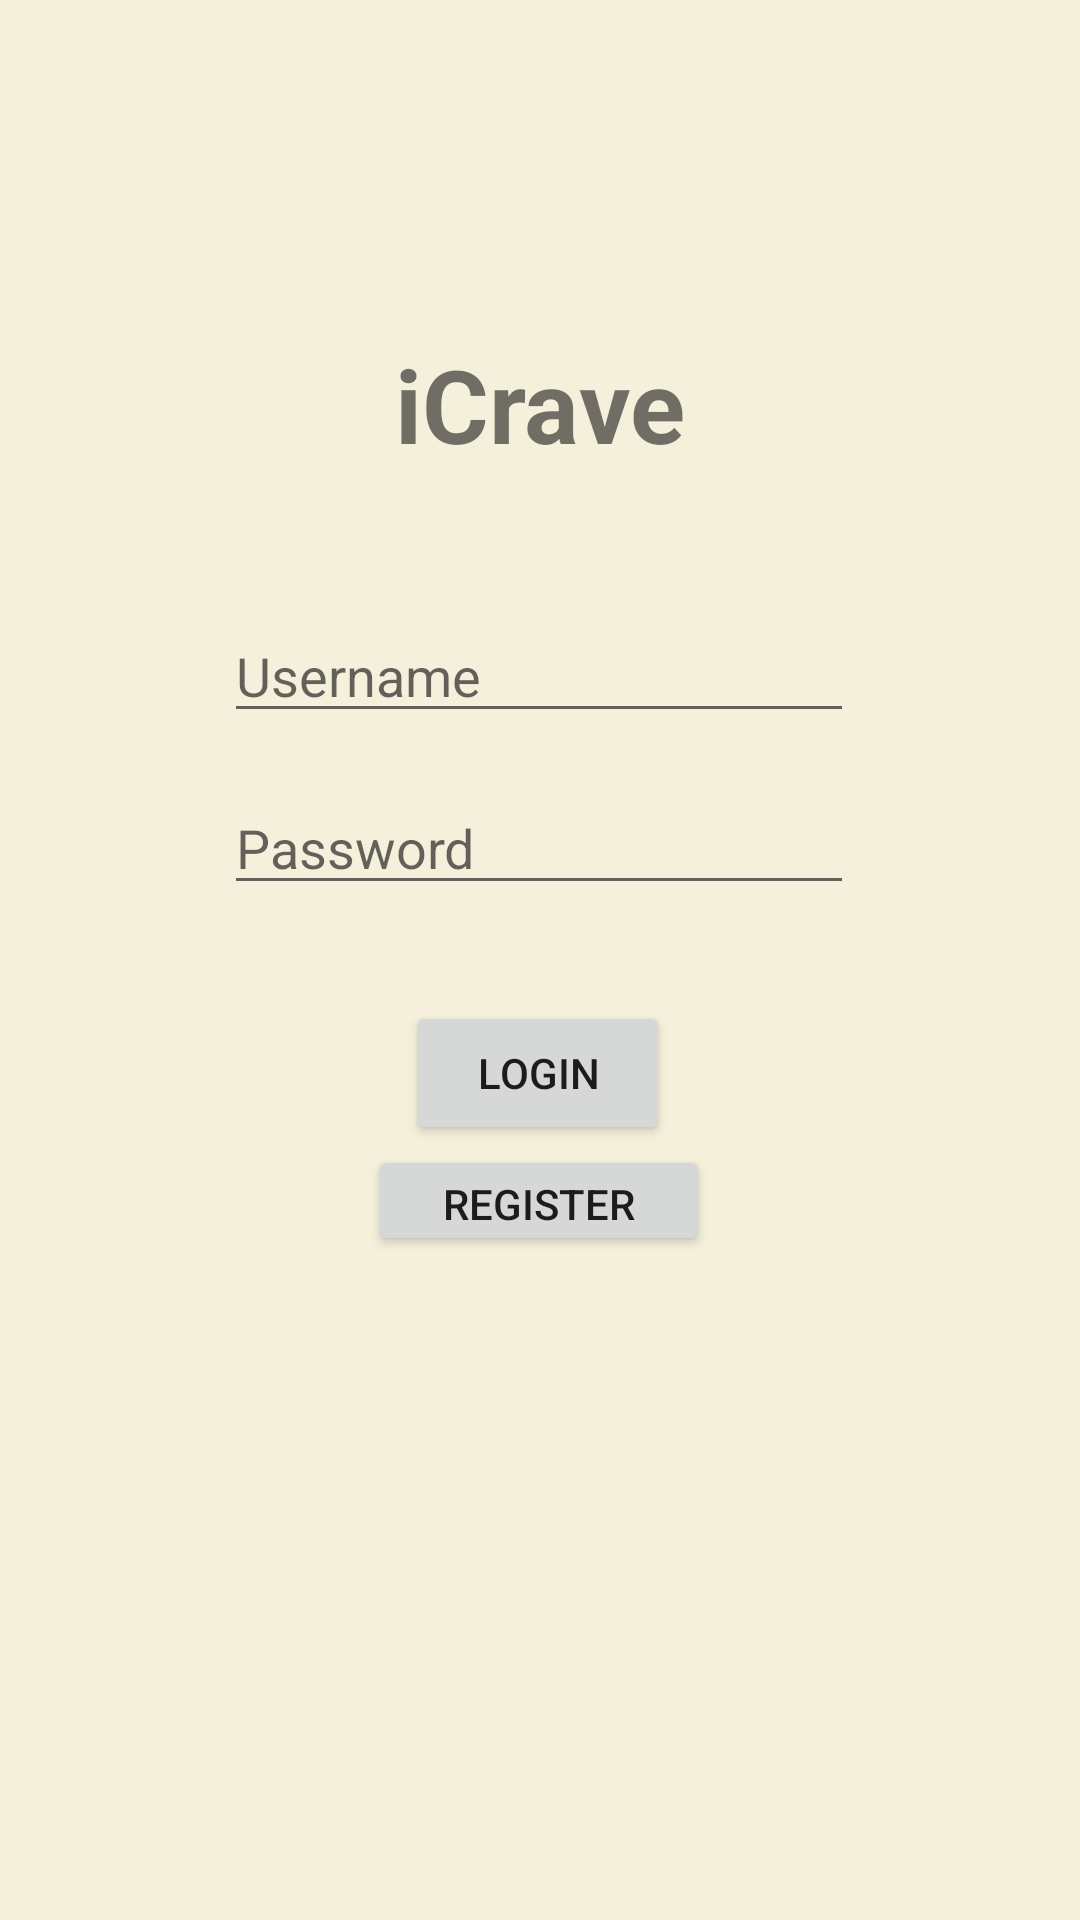

Here is an Android app screen rendered from its layout file. Give the layout XML and the strings, colors and styles it references.
<!-- AndroidManifest.xml: application theme Theme.ICrave -->
<!-- res/layout/activity_main.xml -->
<?xml version="1.0" encoding="utf-8"?>
<androidx.constraintlayout.widget.ConstraintLayout xmlns:android="http://schemas.android.com/apk/res/android"
    xmlns:app="http://schemas.android.com/apk/res-auto"
    xmlns:tools="http://schemas.android.com/tools"
    android:background="#F4F0DB"
    android:layout_width="match_parent"
    android:layout_height="match_parent">

    <EditText
        android:id="@+id/userID"
        android:layout_width="wrap_content"
        android:layout_height="wrap_content"
        android:layout_marginTop="40dp"
        android:ems="10"
        android:inputType="textPersonName"
        android:hint="Username"
        app:layout_constraintEnd_toEndOf="parent"
        app:layout_constraintHorizontal_bias="0.497"
        app:layout_constraintStart_toStartOf="parent"
        app:layout_constraintTop_toBottomOf="@+id/appTitle" />

    <EditText
        android:id="@+id/passID"
        android:layout_width="wrap_content"
        android:layout_height="wrap_content"
        android:layout_marginTop="16dp"
        android:ems="10"
        android:inputType="textPassword"
        android:hint="Password"
        app:layout_constraintEnd_toEndOf="parent"
        app:layout_constraintHorizontal_bias="0.497"
        app:layout_constraintStart_toStartOf="parent"
        app:layout_constraintTop_toBottomOf="@+id/userID" />

    <Button
        android:id="@+id/loginBtn"
        android:layout_width="wrap_content"
        android:layout_height="wrap_content"
        android:layout_marginTop="32dp"
        android:text="Login"
        app:layout_constraintEnd_toEndOf="parent"
        app:layout_constraintHorizontal_bias="0.498"
        app:layout_constraintStart_toStartOf="parent"
        app:layout_constraintTop_toBottomOf="@+id/passID" />

    <TextView
        android:id="@+id/appTitle"
        android:layout_width="194dp"
        android:layout_height="51dp"
        android:layout_marginTop="112dp"
        android:text="iCrave"
        android:textAlignment="center"
        android:textSize="34sp"
        android:textStyle="bold"
        app:layout_constraintEnd_toEndOf="parent"
        app:layout_constraintHorizontal_bias="0.497"
        app:layout_constraintStart_toStartOf="parent"
        app:layout_constraintTop_toTopOf="parent" />

    <androidx.constraintlayout.widget.Guideline
        android:id="@+id/guideline2"
        android:layout_width="wrap_content"
        android:layout_height="wrap_content"
        android:orientation="horizontal"
        app:layout_constraintGuide_percent=".5" />

    <Button
        android:id="@+id/regBtn"
        android:layout_width="114dp"
        android:layout_height="37dp"
        android:text="Register"
        app:layout_constraintEnd_toEndOf="parent"
        app:layout_constraintHorizontal_bias="0.498"
        app:layout_constraintStart_toStartOf="parent"
        app:layout_constraintTop_toBottomOf="@+id/loginBtn" />
</androidx.constraintlayout.widget.ConstraintLayout>
<!-- resources referenced by this layout -->
<resources>
  <style name="Theme.ICrave" parent="Theme.MaterialComponents.DayNight.DarkActionBar">
          
          <item name="colorPrimary">@color/teal_700</item>
          <item name="colorPrimaryVariant">@color/teal_700</item>
          <item name="colorOnPrimary">@color/white</item>
          
          <item name="colorSecondary">@color/teal_200</item>
          <item name="colorSecondaryVariant">@color/teal_700</item>
          <item name="colorOnSecondary">@color/white</item>
          
          <item name="android:statusBarColor">?attr/colorPrimaryVariant</item>
          <item name="android:navigationBarColor">@color/teal_700</item>
          
      </style>
  <!-- not gathered from this repository: default colours our renderer supplied (Android Studio template values) -->
  <color name="teal_200">#FF03DAC5</color>
  <color name="teal_700">#FF018786</color>
  <color name="white">#FFFFFFFF</color>
</resources>
